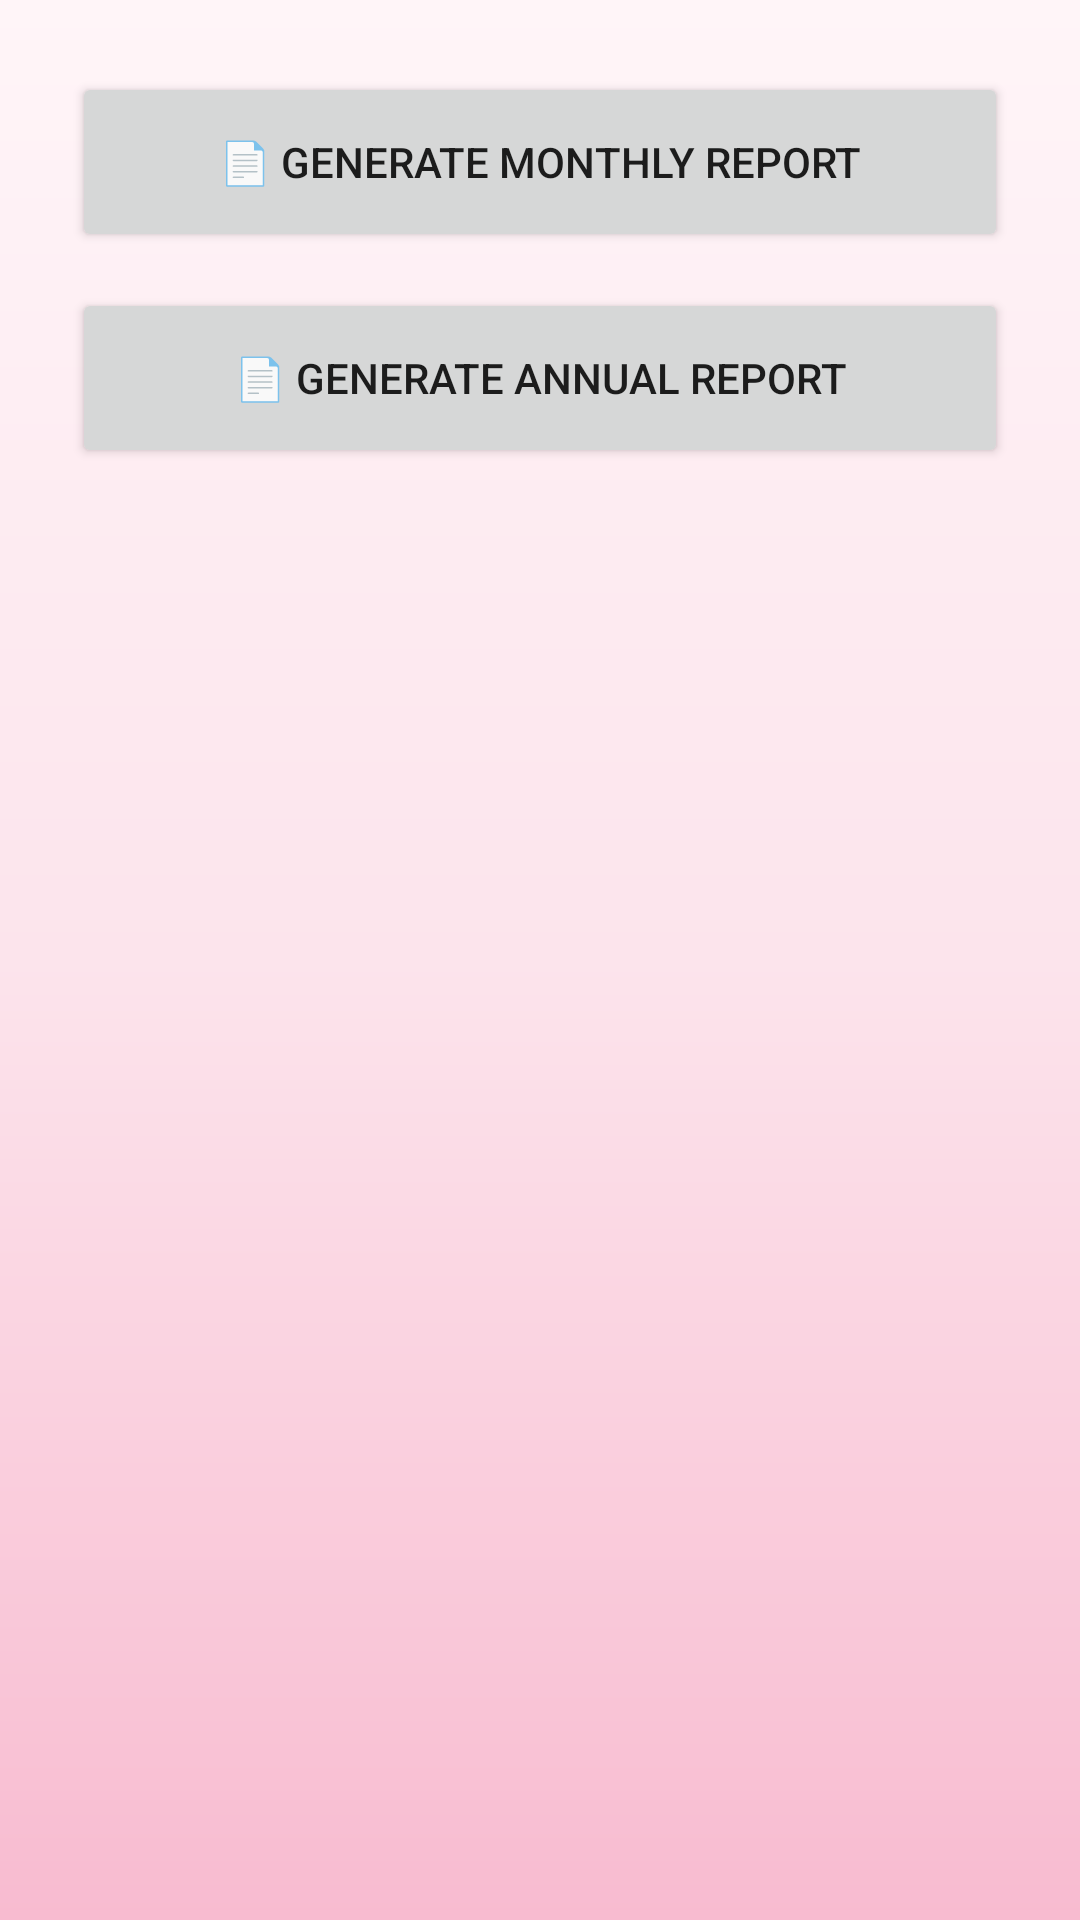

Write the Android layout XML for this screen, with the resource values it uses.
<!-- AndroidManifest.xml: application theme Theme.BarangayProjectPortal -->
<!-- res/layout/activity_reports.xml -->
<?xml version="1.0" encoding="utf-8"?>
<LinearLayout xmlns:android="http://schemas.android.com/apk/res/android"
    android:layout_width="match_parent"
    android:layout_height="match_parent"
    android:orientation="vertical"
    android:padding="24dp"
    android:background="@drawable/sakura_background">

    <Button
        android:id="@+id/btnMonthlyReport"
        android:layout_width="match_parent"
        android:layout_height="60dp"
        android:text="📄 Generate Monthly Report" />

    <Button
        android:id="@+id/btnAnnualReport"
        android:layout_width="match_parent"
        android:layout_height="60dp"
        android:layout_marginTop="12dp"
        android:text="📄 Generate Annual Report" />

</LinearLayout>
<!-- resources referenced by this layout -->
<resources>
  <!-- drawable sakura_background (drawable) -->
  <?xml version="1.0" encoding="utf-8"?>
  <shape xmlns:android="http://schemas.android.com/apk/res/android">
  
      <gradient
          android:startColor="#FFF5F8"
          android:centerColor="#FCE4EC"
          android:endColor="#F8BBD0"
          android:angle="270"/>
  
  </shape>
  <style name="Theme.BarangayProjectPortal" parent="Base.Theme.BarangayProjectPortal" />
  <style name="Base.Theme.BarangayProjectPortal" parent="Theme.AppCompat.Light.NoActionBar">
  
          
          <item name="colorPrimary">#EC407A</item>
  
          
          <item name="colorSecondary">#F48FB1</item>
  
          
          <item name="colorTertiary">#F8BBD0</item>
  
          
          <item name="android:colorBackground">#FFF5F8</item>
  
          
          <item name="android:statusBarColor">#EC407A</item>
  
      </style>
</resources>
